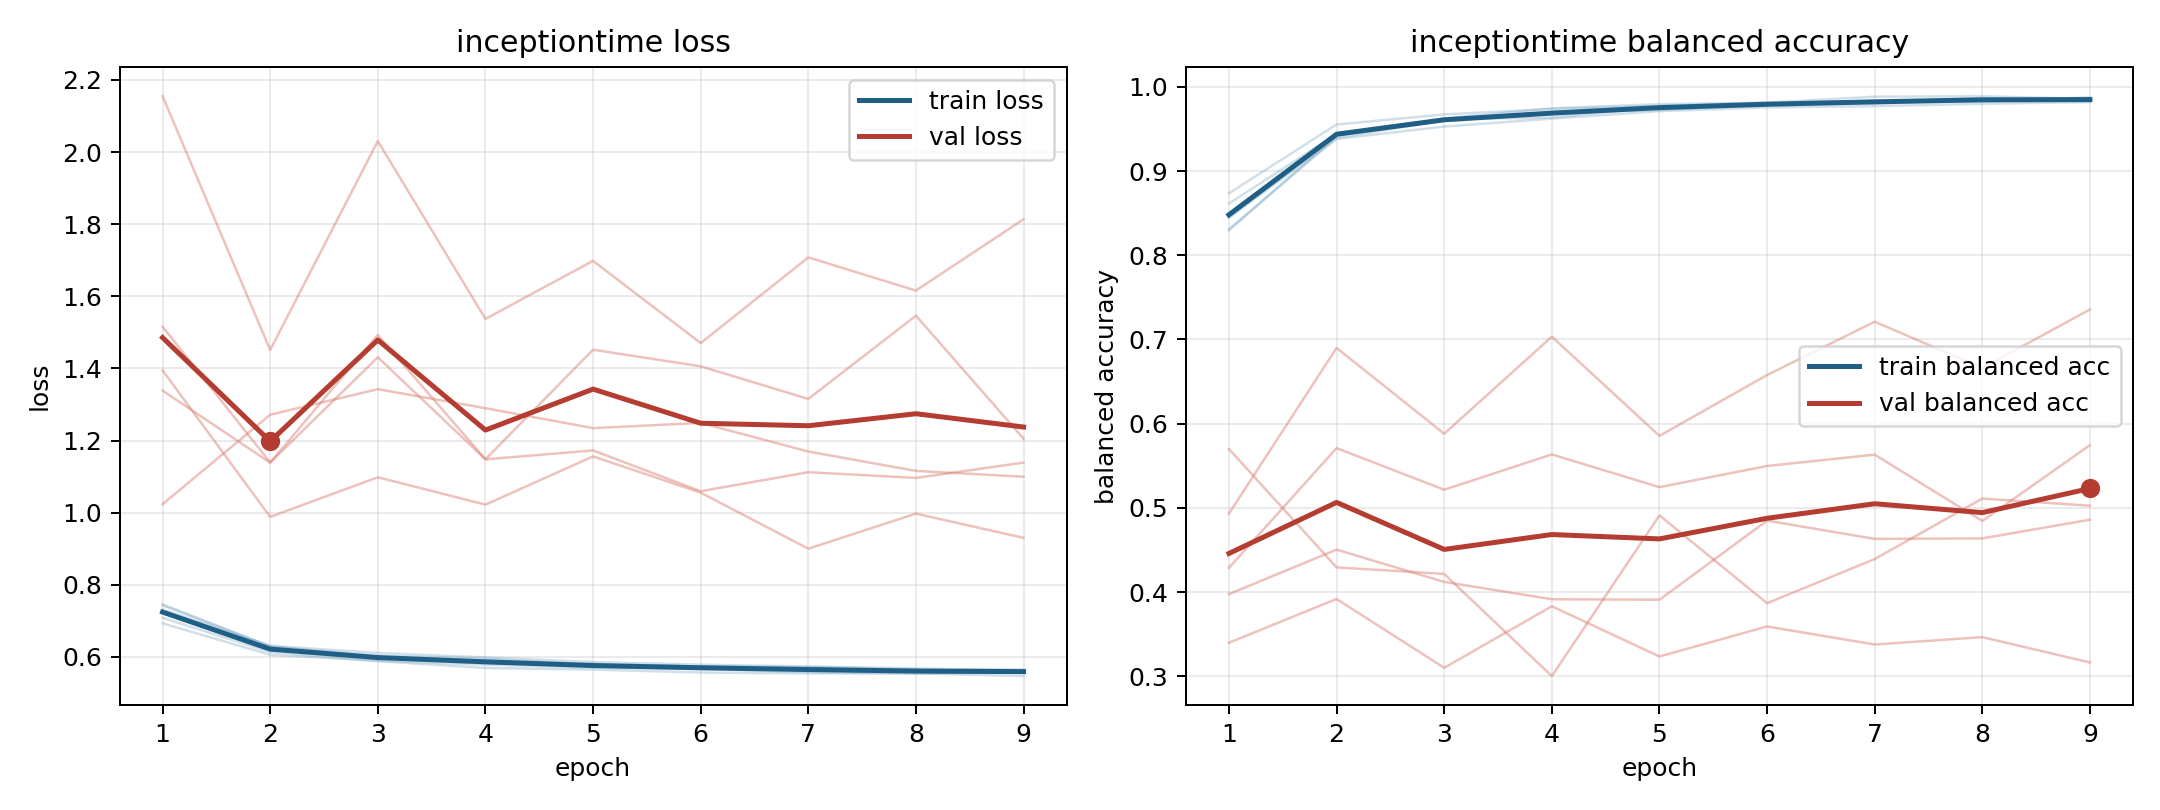

The file beside this chart, header and first rows:
model, fold, epoch, train_loss, train_balanced_accuracy, val_loss, val_balanced_accuracy
inceptiontime, 1, 1, 0.7083, 0.8614, 1.516, 0.4289
inceptiontime, 1, 2, 0.6132, 0.9439, 1.139, 0.5711
inceptiontime, 1, 3, 0.588, 0.9622, 1.431, 0.5217
inceptiontime, 1, 4, 0.569, 0.9744, 1.148, 0.5636
inceptiontime, 1, 5, 0.5647, 0.9793, 1.452, 0.5247
inceptiontime, 1, 6, 0.5565, 0.9812, 1.406, 0.5499
inceptiontime, 1, 7, 0.5539, 0.9832, 1.315, 0.5633
inceptiontime, 1, 8, 0.5543, 0.9823, 1.546, 0.4846
inceptiontime, 1, 9, 0.5465, 0.9875, 1.205, 0.5747
inceptiontime, 2, 1, 0.7457, 0.8297, 1.023, 0.5699
inceptiontime, 2, 2, 0.6288, 0.9418, 1.271, 0.4295
inceptiontime, 2, 3, 0.6032, 0.9614, 1.342, 0.4217
inceptiontime, 2, 4, 0.5946, 0.9634, 1.29, 0.3004
inceptiontime, 2, 5, 0.5779, 0.9762, 1.234, 0.4912
inceptiontime, 2, 6, 0.5733, 0.9787, 1.249, 0.387
inceptiontime, 2, 7, 0.5721, 0.98, 1.169, 0.4394
inceptiontime, 2, 8, 0.5647, 0.9848, 1.116, 0.5112
inceptiontime, 2, 9, 0.5627, 0.986, 1.1, 0.5027
inceptiontime, 3, 1, 0.6928, 0.8736, 2.155, 0.34
inceptiontime, 3, 2, 0.6056, 0.9552, 1.451, 0.392
inceptiontime, 3, 3, 0.5891, 0.9672, 2.031, 0.3103
inceptiontime, 3, 4, 0.5783, 0.9737, 1.537, 0.3834
inceptiontime, 3, 5, 0.5703, 0.9773, 1.698, 0.3237
inceptiontime, 3, 6, 0.5665, 0.9812, 1.47, 0.3593
inceptiontime, 3, 7, 0.5575, 0.9882, 1.708, 0.3379
inceptiontime, 3, 8, 0.5533, 0.9888, 1.616, 0.3467
inceptiontime, 3, 9, 0.5575, 0.9855, 1.814, 0.3166
inceptiontime, 4, 1, 0.7428, 0.8308, 1.395, 0.4933
inceptiontime, 4, 2, 0.6288, 0.9392, 0.9882, 0.69
inceptiontime, 4, 3, 0.5986, 0.9604, 1.098, 0.5881
inceptiontime, 4, 4, 0.5899, 0.9699, 1.022, 0.7033
inceptiontime, 4, 5, 0.5808, 0.9722, 1.156, 0.5856
inceptiontime, 4, 6, 0.5733, 0.9794, 1.055, 0.6578
inceptiontime, 4, 7, 0.5669, 0.982, 0.9, 0.7211
inceptiontime, 4, 8, 0.5623, 0.9866, 0.9972, 0.6662
inceptiontime, 4, 9, 0.5655, 0.9829, 0.93, 0.7356
inceptiontime, 5, 1, 0.7311, 0.8445, 1.338, 0.3978
inceptiontime, 5, 2, 0.6307, 0.9381, 1.138, 0.4506
inceptiontime, 5, 3, 0.6106, 0.9527, 1.493, 0.4122
inceptiontime, 5, 4, 0.5984, 0.9622, 1.148, 0.3917
inceptiontime, 5, 5, 0.5855, 0.9711, 1.172, 0.3911
inceptiontime, 5, 6, 0.5783, 0.9755, 1.059, 0.485
inceptiontime, 5, 7, 0.5733, 0.977, 1.112, 0.4633
inceptiontime, 5, 8, 0.5678, 0.9798, 1.096, 0.4639
inceptiontime, 5, 9, 0.5622, 0.9818, 1.139, 0.4861
